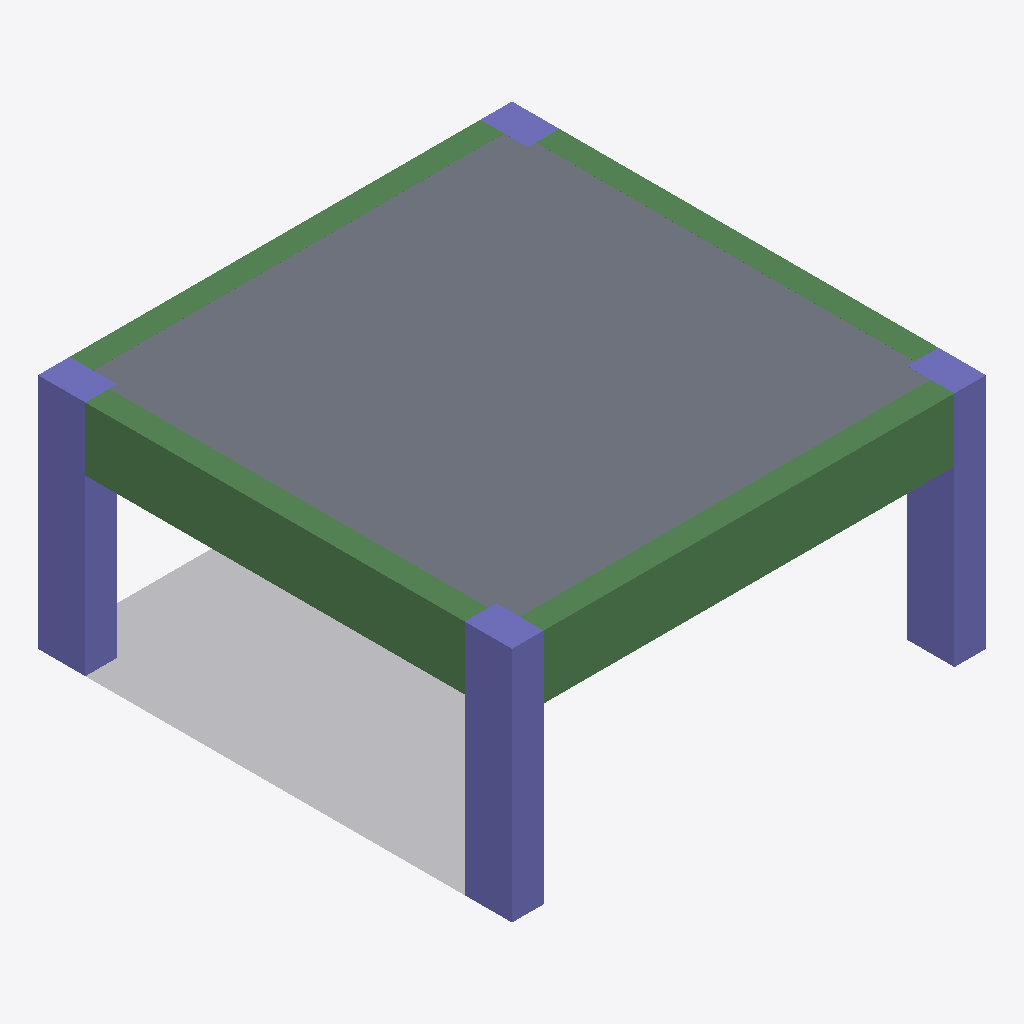
Isometric view of an IFC building model (IFC-SPF (STEP), schema IFC4, length unit millimetre), seen from the south-west, elements coloured by IFC class: 4 beams (green), 4 columns (violet), 1 slab (grey), 1 other element (light grey).
Extent 6.0 m × 6.0 m × 3.0 m (x, y, z). Storeys (3): Story 1 at 0.00 m; Story 2 at 3.00 m; Story 3 at 6.00 m. Elements (10): 4 IfcBeam, 4 IfcColumn, 1 IfcSlab, 1 IfcStructuralSurfaceMember.

HEADER;
FILE_DESCRIPTION((''),'2;1');
FILE_NAME('','2018-06-13T15:28:57',(''),(''),'Xbim File Processor version 4.0.0.0','Xbim version 4.0.0.0','');
FILE_SCHEMA(('IFC4'));
ENDSEC;
DATA;
#1=IFCPROJECT('3Q$DgbrjX99ONQNj$wpFYn',#2,'new Project',$,$,'longName__new Project','Modeling',(#197,#226),#8);
#46=IFCSITE('3mWxu3BBzCSva7oPBm6d4m',#2,'simple Site',$,$,#49,$,$,.ELEMENT.,$,$,$,$,$);
#51=IFCBUILDING('33RiIFkmDATQJhb4j5zvfY',#2,'simple building',$,$,#52,$,$,.ELEMENT.,$,$,$);
#54=IFCBUILDINGSTOREY('1QP0MKK7zCpR1UnLduohAm',#2,'Story 1',$,$,#55,$,'Story 1',.ELEMENT.,0.0);
#57=IFCBUILDINGSTOREY('2_numwFITD19Zenc5hNnTH',#2,'Story 2',$,$,#58,$,'Story 2',.ELEMENT.,3000.0);
#61=IFCBUILDINGSTOREY('0K7UCgjqP2s8oCt5ra1bZD',#2,'Story 3',$,$,#62,$,'Story 3',.ELEMENT.,6000.0);
#434=IFCSLAB('3y5NR$$2f6S9Llfw4kVmhu',#2,'StandardArcSlab_Thickness_250',$,'Slab Thickness 250',#437,#446,$,.FLOOR.);
#415=IFCSTRUCTURALSURFACEMEMBER('02pK5H8qf4SB3N8WbQEg5Z',#2,'1',$,$,#249,#428,.SHELL.,250.0);
#407=IFCBEAM('1GJ2YOhB17F9nQVQPsp9f4',#2,'StandardStrBeam_Rec_300_800',$,'Rectangular Beam 300 x 800',#410,#392,$,.BEAM.);
#380=IFCBEAM('3IN3N0CdD3vwCa6VLNNNdg',#2,'StandardStrBeam_Rec_300_800',$,'Rectangular Beam 300 x 800',#383,#392,$,.BEAM.);
#308=IFCCOLUMN('19DJbyYor5ufyg4edymYlh',#2,'StandardStrColumn_Rec_400_600',$,'Rectangular Col 400 x 600',#311,#317,$,.COLUMN.);
#337=IFCCOLUMN('3KPHAnusT6$88_ZE_U60cC',#2,'StandardStrColumn_Rec_400_600',$,'Rectangular Col 400 x 600',#340,#317,$,.COLUMN.);
#331=IFCCOLUMN('24x39w2sX0g9aLJ5AWdwvL',#2,'StandardStrColumn_Rec_400_600',$,'Rectangular Col 400 x 600',#334,#317,$,.COLUMN.);
#411=IFCBEAM('2srP0IwWz5IuYNVlmbC7sr',#2,'StandardStrBeam_Rec_300_800',$,'Rectangular Beam 300 x 800',#414,#392,$,.BEAM.);
#401=IFCBEAM('1hNgQWz6f8Oh7M9FmJcKAF',#2,'StandardStrBeam_Rec_300_800',$,'Rectangular Beam 300 x 800',#404,#392,$,.BEAM.);
#343=IFCCOLUMN('3fa55vserEJvpXpesx$Uta',#2,'StandardStrColumn_Rec_400_600',$,'Rectangular Col 400 x 600',#346,#317,$,.COLUMN.);
ENDSEC;